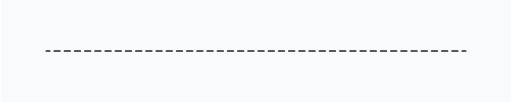
t = 0.00 s
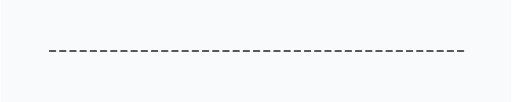
t = 0.38 s
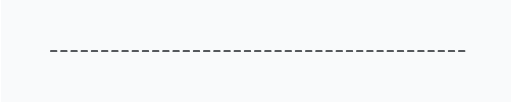
t = 1.13 s
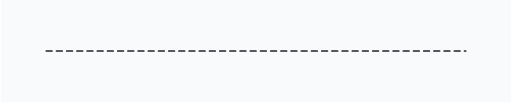
t = 1.50 s
t = 1.88 s: frame unchanged from t = 1.13 s, image omitted
t = 2.63 s: frame unchanged from t = 0.38 s, image omitted

The animated SVG that drew these frames (rendered in a browser with its animation timeline set to each time). Animation: 1 SMIL element (animate=1); one cycle of 3.00 s, repeats indefinitely.

<svg xmlns="http://www.w3.org/2000/svg" width="900" height="180" viewBox="0 0 900 180">
  <title>Stroke dashed: animated</title>
  <style>
    .stroke { stroke: #1f2328; stroke-width: 3; stroke-linecap: round; stroke-dasharray: 10 8; fill: none; }
  </style>
  <rect width="900" height="180" fill="#f9fafb"/>
  <line class="stroke" x1="80" y1="90" x2="820" y2="90" stroke-dashoffset="40">
    <animate attributeName="stroke-dashoffset" values="40;0;40" dur="3s" repeatCount="indefinite"/>
  </line>
</svg>
